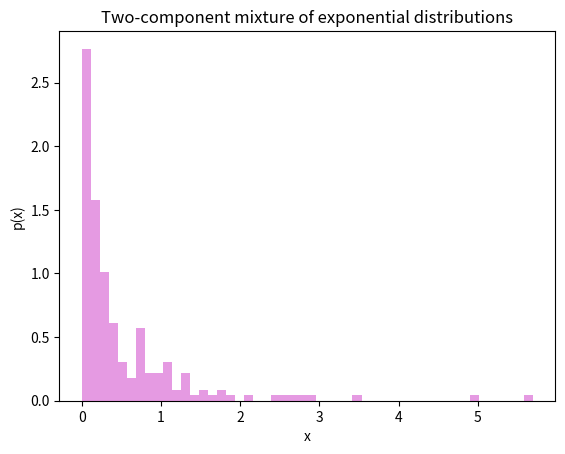

The matplotlib source for this figure:
import numpy as np
from numpy import random
import matplotlib.pyplot as plt

# from scipy import stats

rng = random.default_rng(410)


# trying this approach as well

# TODO: generate sample of N=200 observations from a two-component mixture of exponentials with
# true parameters lambda1=1, lambda2=5, theta=0.4
# 1. define pdf
def p(x, theta, lambda1, lambda2):
    """
    The 2-component exponential mixture pdf
    """
    return theta * lambda1 * np.exp(-lambda1 * x) + (1 - theta) * lambda2 * np.exp(-lambda2 * x)


# 2. generate observed data
num_obs = 200
true_theta = 0.4
true_lambda1 = 1
true_lambda2 = 5
components = np.random.choice([1, 2], size=num_obs, p=[true_theta, 1 - true_theta])
observed_data = np.empty(num_obs)
observed_data[components == 1] = rng.exponential(scale=1 / true_lambda1, size=(components == 1).sum())
observed_data[components == 2] = rng.exponential(scale=1 / true_lambda2, size=(components == 2).sum())

# 3. plot observed data pdf???
plt.hist(observed_data, bins=50, density=True, alpha=0.7, color="orchid")
plt.xlabel("x")
plt.ylabel("p(x)")
plt.title("Two-component mixture of exponential distributions")
plt.show()


# TODO: implement the EM alg

def EM(x, tolerance=1e-6):
    # initialize the parameters
    n = len(x)
    theta_initial = 0.5
    lambda1_initial = 1 / np.mean(x[components == 1])
    lambda2_initial = 1 / np.mean(x[components == 2])
    theta, lambda1, lambda2 = theta_initial, lambda1_initial, lambda2_initial
    theta_history = []
    lambda1_history = []
    lambda2_history = []
    while True:
        # E-step:
        expected_membership = (theta * lambda1 * np.exp(- lambda1 * x)) / \
                              (theta * lambda1 * np.exp(- lambda1 * x) + (1 - theta) * lambda2 * np.exp(-lambda2 * x))
        # M-step
        theta_new = (1/n) * np.sum(expected_membership)
        lambda1_new = lambda1 # TODO: fix these
        lambda2_new = lambda2
        converged = np.abs(lambda1_new - lambda1) < tolerance and \
                    np.abs(lambda2_new - lambda2) < tolerance
        if converged:
            break
        theta, lambda1, lambda2 = theta_new, lambda1_new, lambda2_new
    return theta, lambda1, lambda2

# def EM(niter, x):
#     # initialize scale params
#     lambda1_initial = 1
#     lambda2_initial = 1
#     # initialize mixing weights
#     theta_initial = 0.5
#     lambda1_k, lambda2_k, theta_k = lambda1_initial, lambda2_initial, theta_initial
#     for k in range(1, niter+1):
#         x_k = x[k]
#         # E-step
#         d_i = (theta_k * lambda1_k * np.exp(-lambda1_k * x[k]))
#         # M-step
#


# -------------------------


# def EM(lambda1=1, lambda2=5, theta=0.4, n=200):
#     """
#     Perform the expectation maximization (EM) algorithm,
#     Generate 200 observations
#     """
#     converged = False
#     while not converged:
#         pass

# plot log likelihood at each iteration

# TODO: 4(c) implement the EM algorithm


# # define the true parameters
# n=200
# # scale parameters for the two exponentials
# lambda1, lambda2 = 1, 5
# # weight parameter
# theta=0.4
#
# # generate samples from each component using true params
# component1 = np.random.exponential(scale=lambda1, size=int(n * theta))
# component2 = np.random.exponential(scale=lambda1, size=int(n * (1 - theta)))
#
# # combine the data to get mixture of exponentials
# mixture_data = np.concatenate([component1, component2])
#
# # visualize
#
